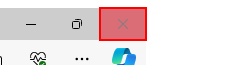
Task: Robotic Enterprise Framework
Workflow: CloseAllApplications

Step 1: Close Application 'push button  Close' on the push button 'Close' (msedge.exe)
